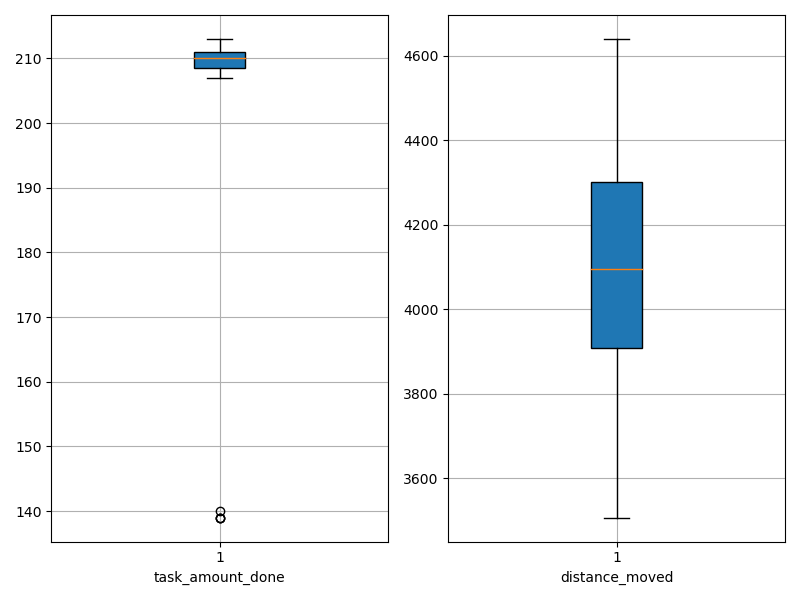

The table this chart was drawn from, first rows:
agent_id, task_amount_done, distance_moved
0, 211.0, 3973
1, 211.0, 4236
2, 209.0, 3506
3, 209.0, 3924
4, 212.0, 4052
5, 207.0, 3828
6, 209.0, 4267
7, 210.0, 3984
8, 213.0, 4224
9, 140.0, 4136
10, 211.0, 3864
11, 139.0, 4403
12, 209.0, 4053
13, 139.0, 4452
14, 139.0, 4639
15, 211.0, 4444
16, 210.0, 3662
17, 210.0, 3708
18, 210.0, 4548
19, 211.0, 4232
